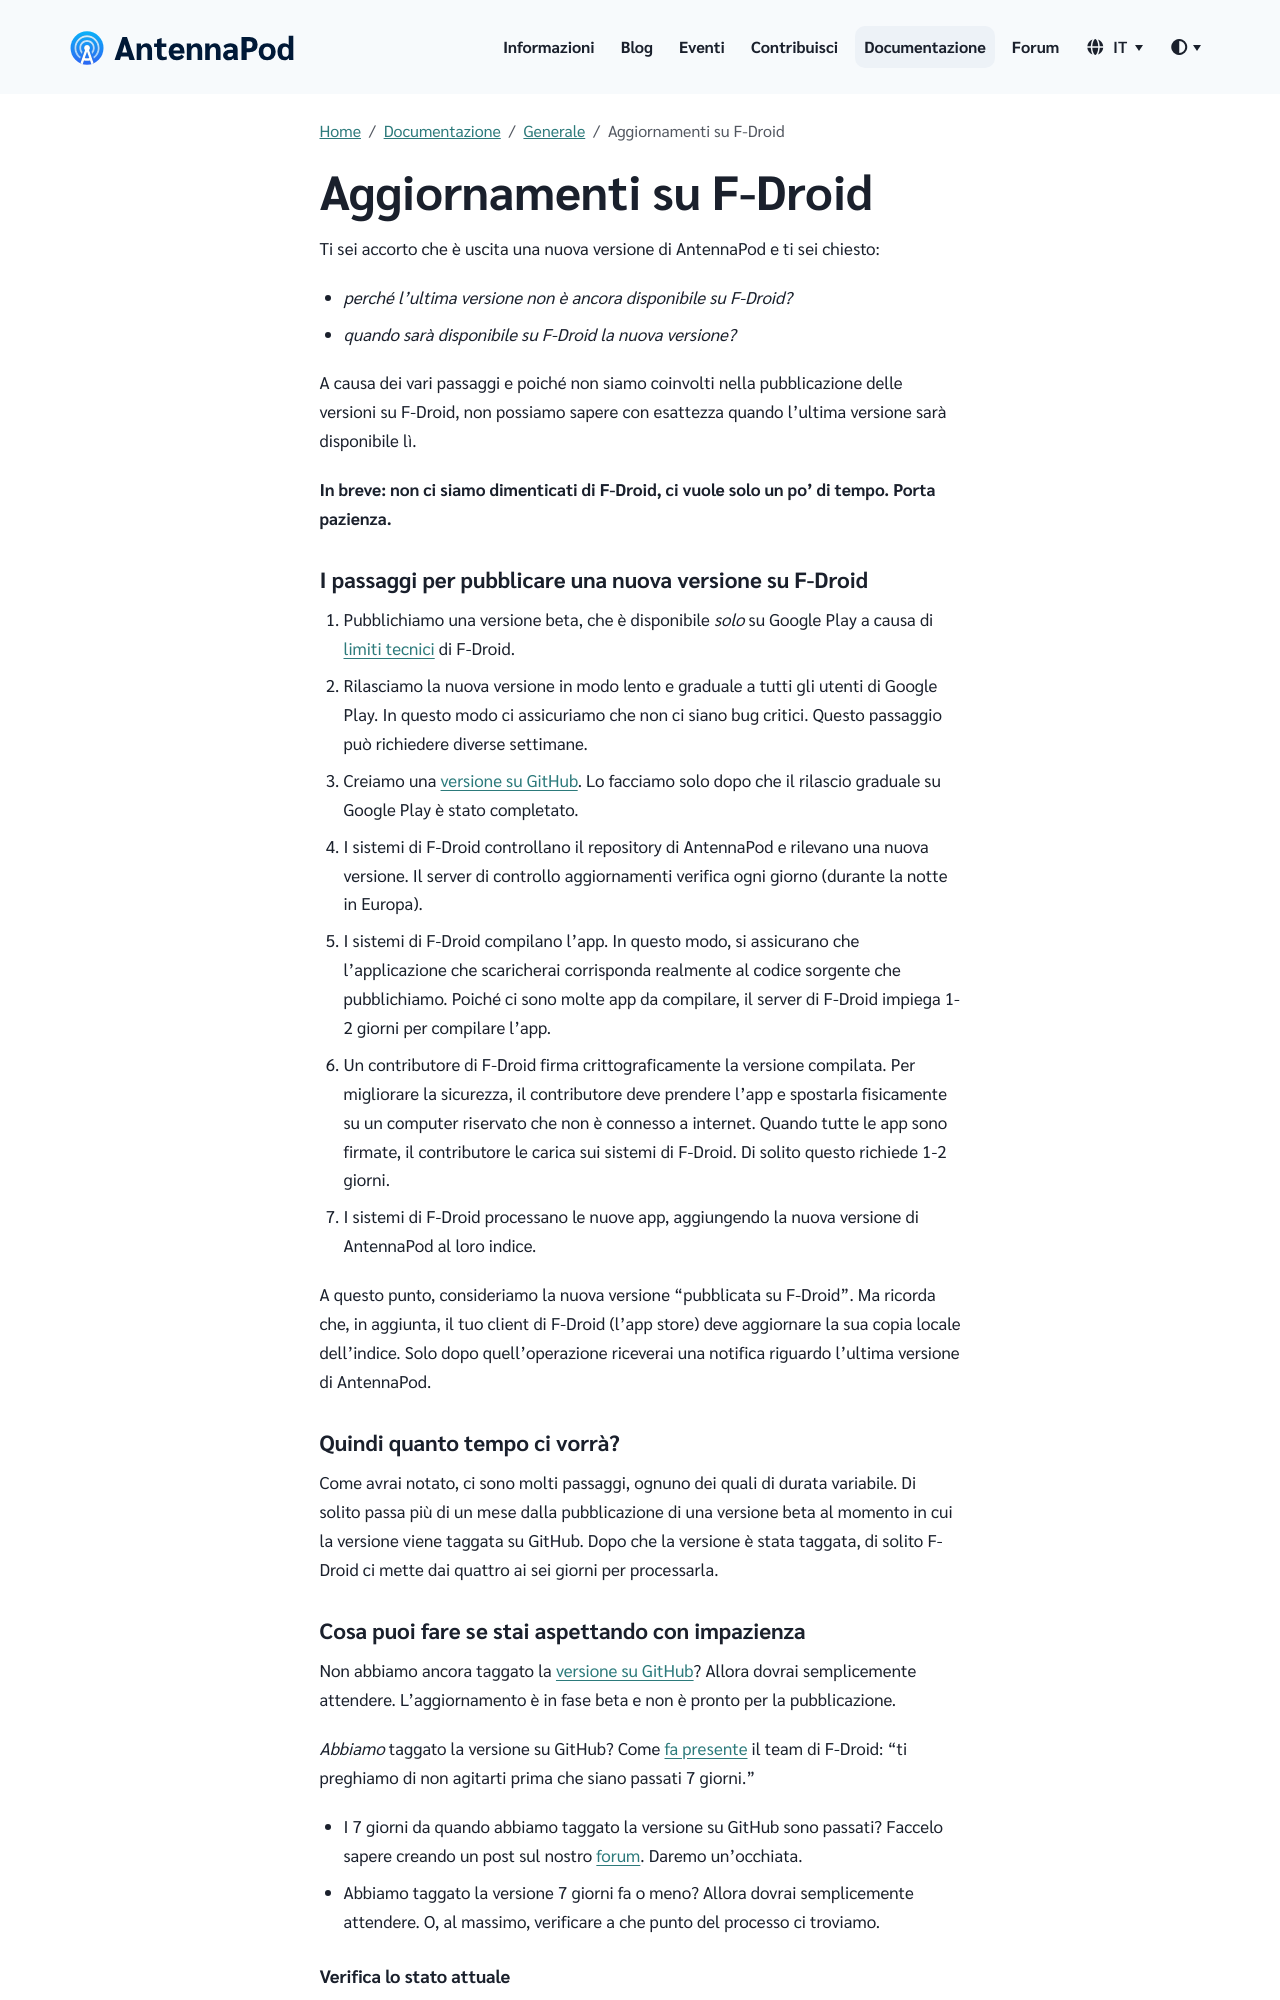

repository: AntennaPod/antennapod.github.io · page: it/documentation/general/f-droid.html · generator: jekyll

Ti sei accorto che è uscita una nuova versione di AntennaPod e ti sei chiesto:

* *perché l'ultima versione non è ancora disponibile su F-Droid?*

* *quando sarà disponibile su F-Droid la nuova versione?*

A causa dei vari passaggi e poiché non siamo coinvolti nella pubblicazione delle versioni su F-Droid, non possiamo sapere con esattezza quando l'ultima versione sarà disponibile lì.

**In breve: non ci siamo dimenticati di F-Droid, ci vuole solo un po' di tempo. Porta pazienza.**

### I passaggi per pubblicare una nuova versione su F-Droid

1. Pubblichiamo una versione beta, che è disponibile *solo* su Google Play a causa di [limiti tecnici](/documentation/general/beta#f-droid) di F-Droid.

1. Rilasciamo la nuova versione in modo lento e graduale a tutti gli utenti di Google Play. In questo modo ci assicuriamo che non ci siano bug critici. Questo passaggio può richiedere diverse settimane.

1. Creiamo una [versione su GitHub](https://github.com/AntennaPod/AntennaPod/releases). Lo facciamo solo dopo che il rilascio graduale su Google Play è stato completato.

1. I sistemi di F-Droid controllano il repository di AntennaPod e rilevano una nuova versione. Il server di controllo aggiornamenti verifica ogni giorno (durante la notte in Europa).

1. I sistemi di F-Droid compilano l'app. In questo modo, si assicurano che l'applicazione che scaricherai corrisponda realmente al codice sorgente che pubblichiamo. Poiché ci sono molte app da compilare, il server di F-Droid impiega 1-2 giorni per compilare l'app.

1. Un contributore di F-Droid firma crittograficamente la versione compilata. Per migliorare la sicurezza, il contributore deve prendere l'app e spostarla fisicamente su un computer riservato che non è connesso a internet. Quando tutte le app sono firmate, il contributore le carica sui sistemi di F-Droid. Di solito questo richiede 1-2 giorni.

1. I sistemi di F-Droid processano le nuove app, aggiungendo la nuova versione di AntennaPod al loro indice.


A questo punto, consideriamo la nuova versione "pubblicata su F-Droid". Ma ricorda che, in aggiunta, il tuo client di F-Droid (l'app store) deve aggiornare la sua copia locale dell'indice. Solo dopo quell'operazione riceverai una notifica riguardo l'ultima versione di AntennaPod.

### Quindi quanto tempo ci vorrà?

Come avrai notato, ci sono molti passaggi, ognuno dei quali di durata variabile. Di solito passa più di un mese dalla pubblicazione di una versione beta al momento in cui la versione viene taggata su GitHub. Dopo che la versione è stata taggata, di solito F-Droid ci mette dai quattro ai sei giorni per processarla.
